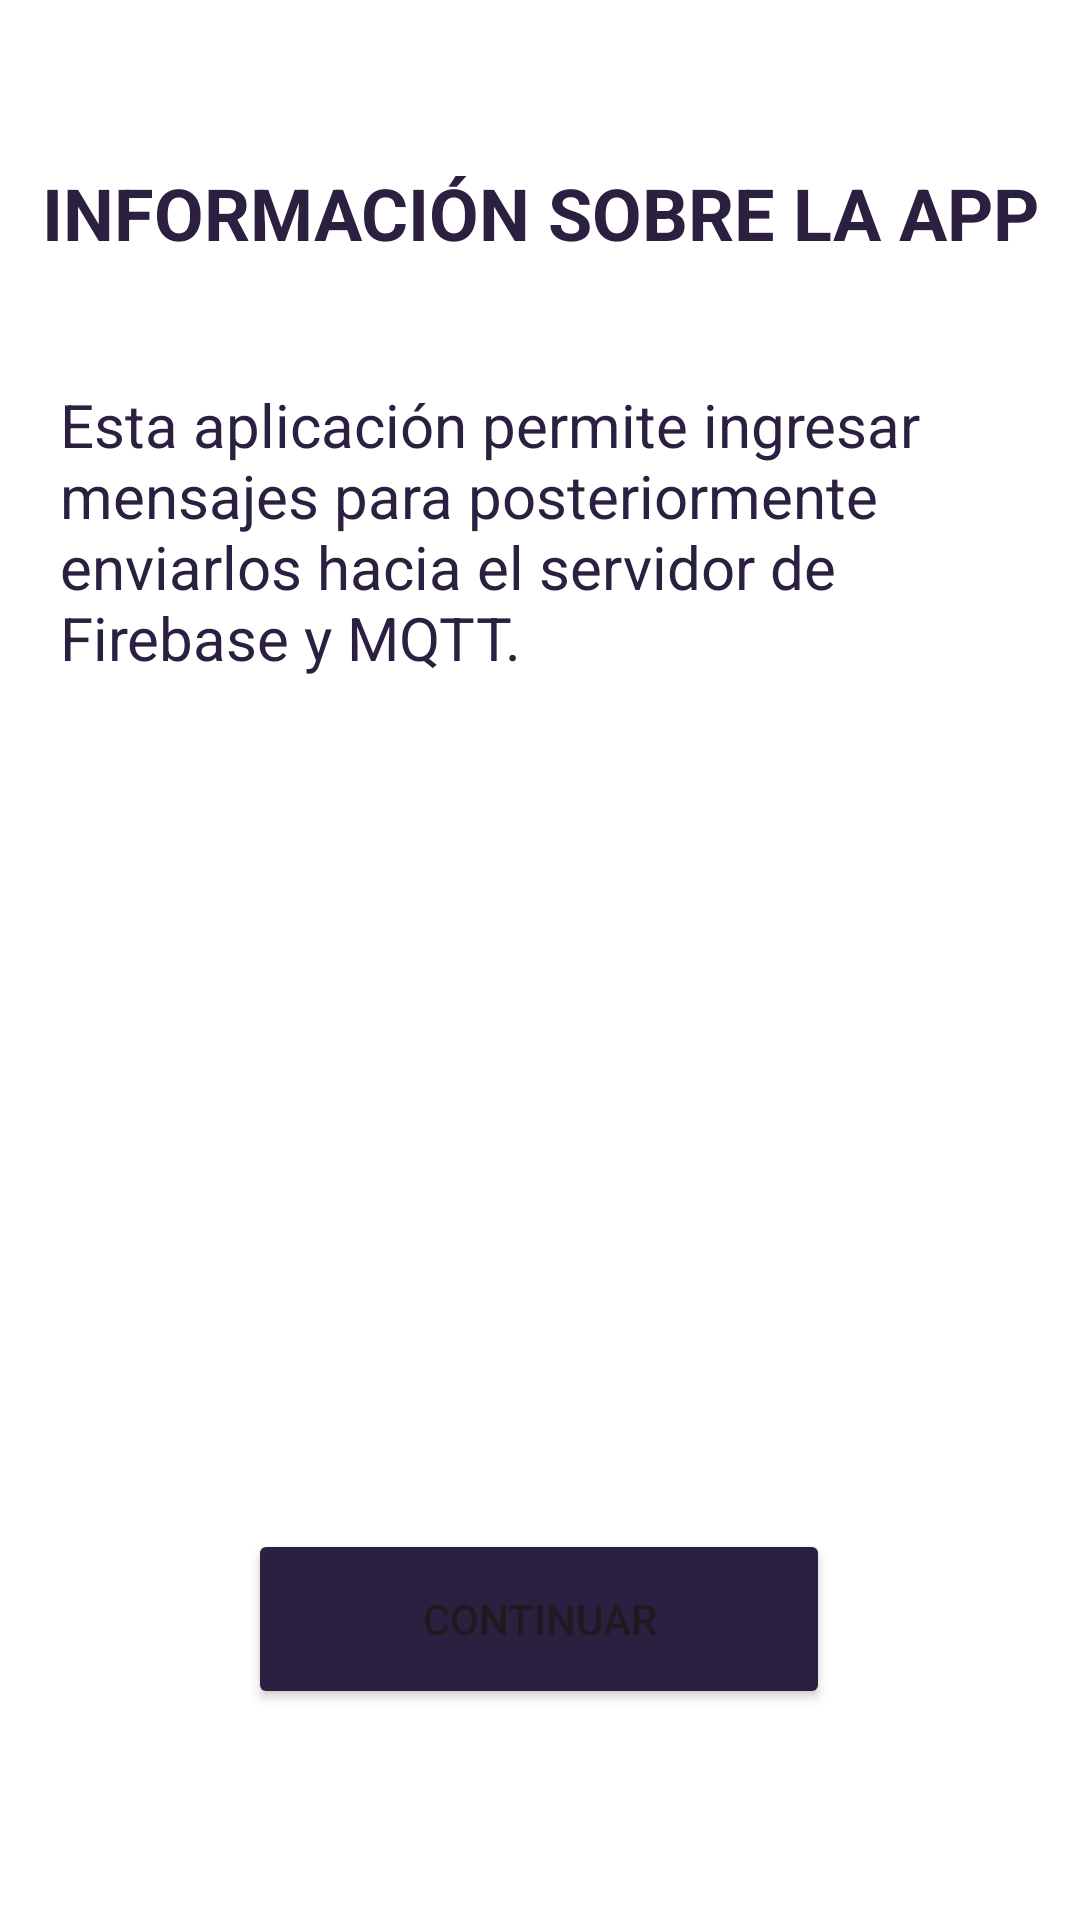

This screen was rendered from an Android layout file. Write that file and the resources it references.
<!-- AndroidManifest.xml: application theme Theme.MiMensaje -->
<!-- res/layout/activity_informacion.xml -->
<?xml version="1.0" encoding="utf-8"?>
<androidx.constraintlayout.widget.ConstraintLayout xmlns:android="http://schemas.android.com/apk/res/android"
    xmlns:app="http://schemas.android.com/apk/res-auto"
    xmlns:tools="http://schemas.android.com/tools"
    android:layout_width="match_parent"
    android:layout_height="match_parent"
    android:background="@color/white"
    tools:context=".Informacion">

    <TextView
        android:id="@+id/textView2"
        android:layout_width="0dp"
        android:layout_height="100dp"
        android:layout_marginStart="20dp"
        android:layout_marginEnd="20dp"
        android:fontFamily="sans-serif"
        android:text="Esta aplicación permite ingresar mensajes para posteriormente enviarlos hacia el servidor de Firebase y MQTT."
        android:textColor="@color/morado"
        android:textSize="20sp"
        app:layout_constraintBottom_toBottomOf="parent"
        app:layout_constraintEnd_toEndOf="parent"
        app:layout_constraintStart_toStartOf="parent"
        app:layout_constraintTop_toTopOf="parent"
        app:layout_constraintVertical_bias="0.237" />

    <TextView
        android:id="@+id/textView3"
        android:layout_width="wrap_content"
        android:layout_height="wrap_content"
        android:text="INFORMACIÓN SOBRE LA APP"
        android:textColor="@color/morado"
        android:textSize="24sp"
        android:textStyle="bold"
        app:layout_constraintBottom_toBottomOf="parent"
        app:layout_constraintEnd_toEndOf="parent"
        app:layout_constraintStart_toStartOf="parent"
        app:layout_constraintTop_toTopOf="parent"
        app:layout_constraintVertical_bias="0.09" />

    <Button
        android:id="@+id/btnContinuarInfo"
        android:layout_width="194dp"
        android:layout_height="60dp"
        android:backgroundTint="@color/morado"
        android:text="Continuar"
        app:layout_constraintBottom_toBottomOf="parent"
        app:layout_constraintEnd_toEndOf="parent"
        app:layout_constraintHorizontal_bias="0.497"
        app:layout_constraintStart_toStartOf="parent"
        app:layout_constraintTop_toTopOf="parent"
        app:layout_constraintVertical_bias="0.879" />

    <ImageView
        android:id="@+id/imageView"
        android:layout_width="259dp"
        android:layout_height="120dp"
        android:src="@mipmap/firebase"
        app:layout_constraintBottom_toBottomOf="parent"
        app:layout_constraintEnd_toEndOf="parent"
        app:layout_constraintStart_toStartOf="parent"
        app:layout_constraintTop_toTopOf="parent"
        app:layout_constraintVertical_bias="0.435" />

    <ImageView
        android:id="@+id/imageView3"
        android:layout_width="258dp"
        android:layout_height="52dp"
        android:src="@mipmap/mqtt"
        app:layout_constraintBottom_toBottomOf="parent"
        app:layout_constraintEnd_toEndOf="parent"
        app:layout_constraintHorizontal_bias="0.496"
        app:layout_constraintStart_toStartOf="parent"
        app:layout_constraintTop_toTopOf="parent"
        app:layout_constraintVertical_bias="0.608" />

</androidx.constraintlayout.widget.ConstraintLayout>
<!-- resources referenced by this layout -->
<resources>
  <color name="morado">#2B2040</color>
  <color name="white">#FFFFFFFF</color>
  <style name="Theme.MiMensaje" parent="Base.Theme.MiMensaje" />
  <style name="Base.Theme.MiMensaje" parent="Theme.Material3.DayNight.NoActionBar">
          
          
      </style>
</resources>
